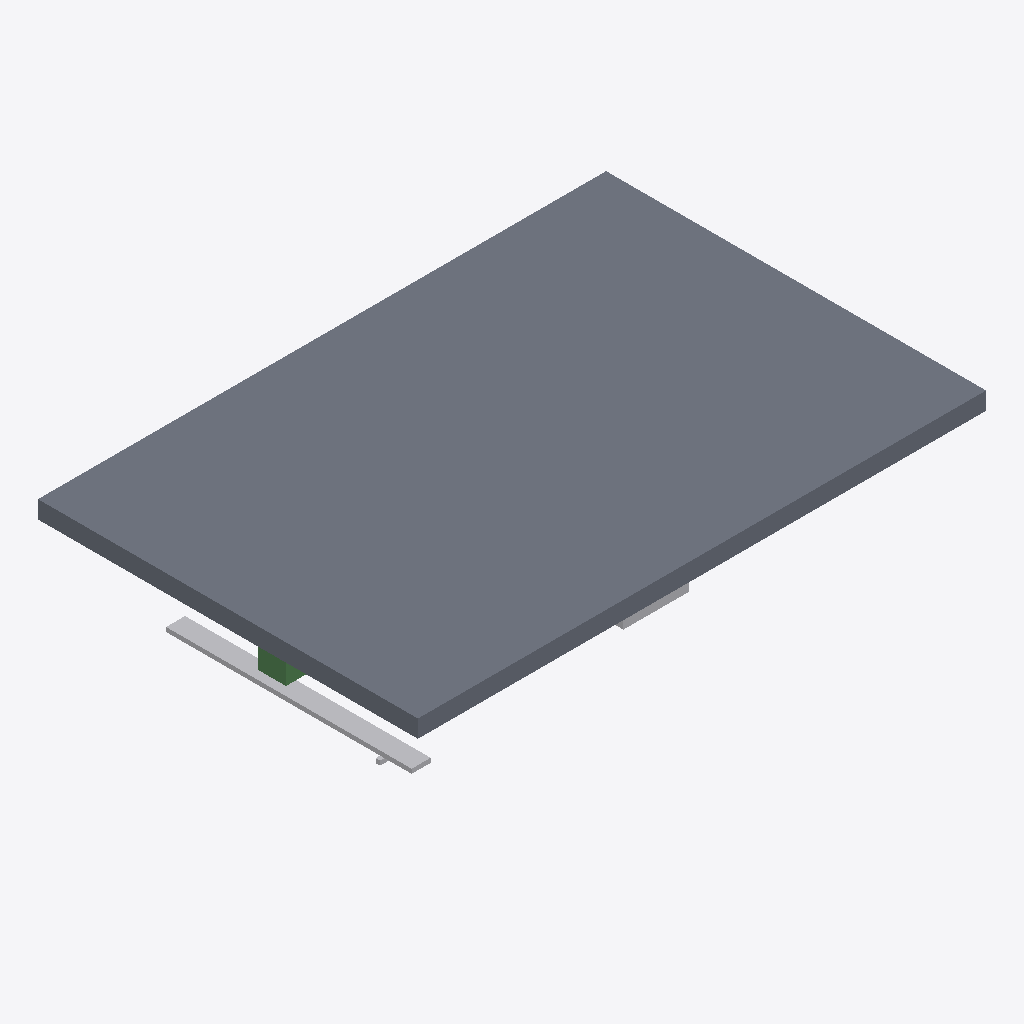
Isometric view of an IFC building model (IFC-SPF (STEP), schema IFC4, length unit metre), seen from the south-west, elements coloured by IFC class (only those large enough to see are counted): 3 other elements (light grey), 1 slab (grey), 1 beam (green).
Extent 6.5 m × 4.3 m × 1.3 m (x, y, z). Elements (8): 3 IfcDuctSegment, 1 IfcBeam, 1 IfcCableCarrierSegment, 1 IfcDiscreteAccessory, 1 IfcPipeSegment, 1 IfcSlab.

HEADER;
FILE_DESCRIPTION(('ViewDefinition[DesignTransferView]'),'2;1');
FILE_NAME('/dev/null','2026-11-22T14:33:29+05:30',(''),(''),'IfcOpenShell 0.9.0.post1','IfcOpenShell 0.9.0.post1','Nobody');
FILE_SCHEMA(('IFC4'));
ENDSEC;
DATA;
#1=IFCPROJECT('3neSrm8pbF4xXzLzwwpmnc',$,'Iris Bench 5',$,$,$,$,(#8),#3);
#10=IFCSITE('1723V9_C1D9Qe_6r3c$ebD',$,'Site',$,$,$,$,$,$,$,$,$,$,$);
#11=IFCBUILDING('3K84TaC9v3XAFmSKXd4RpB',$,'Building',$,$,$,$,$,$,$,$,$);
#12=IFCBUILDINGSTOREY('3wMid5Ob5DDfxBZXpcafTy',$,'Level 01',$,$,$,$,$,$,$);
#57=IFCSLAB('0A759_xbf7vf3TKJe8V_S0',$,'e2',$,$,#73,#68,'e2',$);
#108=IFCCABLECARRIERSEGMENT('1c$7FCnv9Dfvs$6dkqAq3j',$,'e5',$,$,#124,#119,'e5',$);
#16=IFCBEAM('22Z9hE_MD11PNd7GrMv_p$',$,'e1',$,$,#33,#28,'e1',$);
#157=IFCDUCTSEGMENT('3r47oY$ub1z8$647VMvWou',$,'e8',$,$,#173,#168,'e8',$);
#125=IFCDISCRETEACCESSORY('3c7qCtdZP1S9GE00DNjenh',$,'e6',$,$,#141,#136,'e6',.BRACKET.);
ENDSEC;
